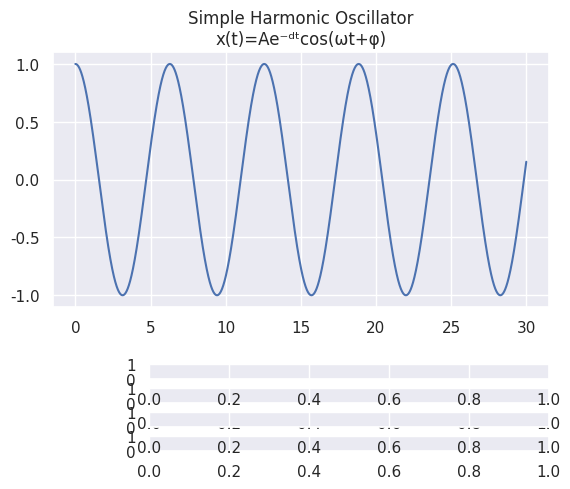

Reproduce this figure in Python. (Note: this script raises an exception after producing the figure.)
import numpy as np
import matplotlib.pyplot as plt
from matplotlib.widgets import Slider
try:
    import seaborn as sns
except: print('Seaborn not installed')
else:
    import seaborn as sns
    sns.set()

fig, ax = plt.subplots()
plt.subplots_adjust(bottom=0.35)
plt.autoscale(enable=True, axis='y')
fig.canvas.manager.set_window_title('SHO')
#set t 
t=np.linspace(0,30,5000)

#equation for oscillator without damping
#x=Acos(ωt+φ) -> v=-Aωsin(ωt+φ) -> a=-Aω²cos(ωt+φ) = -ω²x

#equation for oscillator with damping
#x=Ae⁻ᵈᵗcos(ωt+φ)


plt.title(u"""Simple Harmonic Oscillator
x(t)=Ae\u207B\u1d48\u1D57cos(\u03C9t+\u03C6)""",fontname = 'calibri')
phase=np.deg2rad(0)
amplitude=1
omega=1
x=[amplitude*np.cos((omega*i)+phase) for i in t]
line,=plt.plot(t,x)
axfreq = plt.axes([0.275, 0.15, 0.625, 0.03])
axamplitude = plt.axes([0.275, 0.2, 0.625, 0.03])
axdampingcoefficient = plt.axes([0.275, 0.05, 0.625, 0.03])
axphase = plt.axes([0.275, 0.1, 0.625, 0.03])
 
omega = Slider(axfreq, 'Frequency - \u03C9(rad/s)', 0.0, 20.0, 1)
 
amplitude = Slider(axamplitude, 'Amplitude - a (m)', 0.0, 10.0, 1)

damping = Slider(axdampingcoefficient, u'Damping coeff - d', 0.0,1,0)

phase = Slider(axphase, 'phase - \u03C6 (deg)', 0.0,90,0)

def update(val):
            f = omega.val
            a = amplitude.val
            d=damping.val
            p=phase.val
            value=a*np.exp((-d)*t)*np.cos((f*t)+p)
            line.set_ydata(value)
            fig.canvas.draw()
            ax.set_ylim([-(a+0.5), (a+0.5)])
            fig.canvas.draw_idle()

omega.on_changed(update)
amplitude.on_changed(update)
damping.on_changed(update)
phase.on_changed(update)

plt.show()

